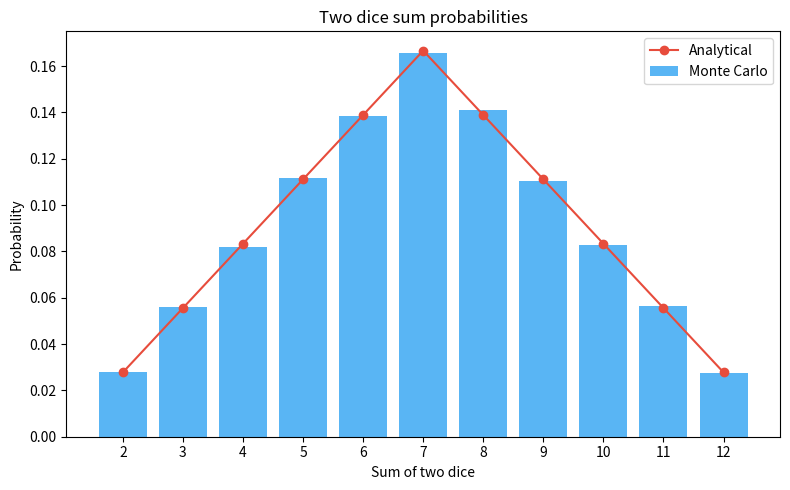

Python code for this plot:
import argparse
import random
import matplotlib.pyplot as plt

ANALYTICAL = {
    2: 1/36,
    3: 2/36,
    4: 3/36,
    5: 4/36,
    6: 5/36,
    7: 6/36,
    8: 5/36,
    9: 4/36,
    10: 3/36,
    11: 2/36,
    12: 1/36,
}


def simulate(n_rolls=100_000):
    counts = {s: 0 for s in range(2, 13)}
    for _ in range(n_rolls):
        s = random.randint(1, 6) + random.randint(1, 6)
        counts[s] += 1
    probs = {s: counts[s]/n_rolls for s in counts}
    return counts, probs


def plot_probs(probs):
    xs = list(range(2, 13))
    ys = [probs[s] for s in xs]
    ya = [ANALYTICAL[s] for s in xs]
    plt.figure(figsize=(8, 5))
    plt.bar(xs, ys, color="#1296F0", alpha=0.7, label="Monte Carlo")
    plt.plot(xs, ya, color="#e74c3c", marker="o", label="Analytical")
    plt.xticks(xs)
    plt.ylabel("Probability")
    plt.xlabel("Sum of two dice")
    plt.title("Two dice sum probabilities")
    plt.legend()
    plt.tight_layout()
    plt.show()


def compare(probs):
    print("Sum  MC(%)  Analytic(%)  Abs diff(%)")
    for s in range(2, 13):
        mc = probs[s] * 100
        an = ANALYTICAL[s] * 100
        print(f"{s:>3}  {mc:5.2f}     {an:5.2f}       {abs(mc-an):5.2f}")


if __name__ == "__main__":
    parser = argparse.ArgumentParser(description="Monte Carlo simulation for two dice")
    parser.add_argument("-n", "--rolls", type=int, default=100000, help="Number of rolls")
    args = parser.parse_args()

    counts, probs = simulate(args.rolls)
    compare(probs)
    plot_probs(probs)
